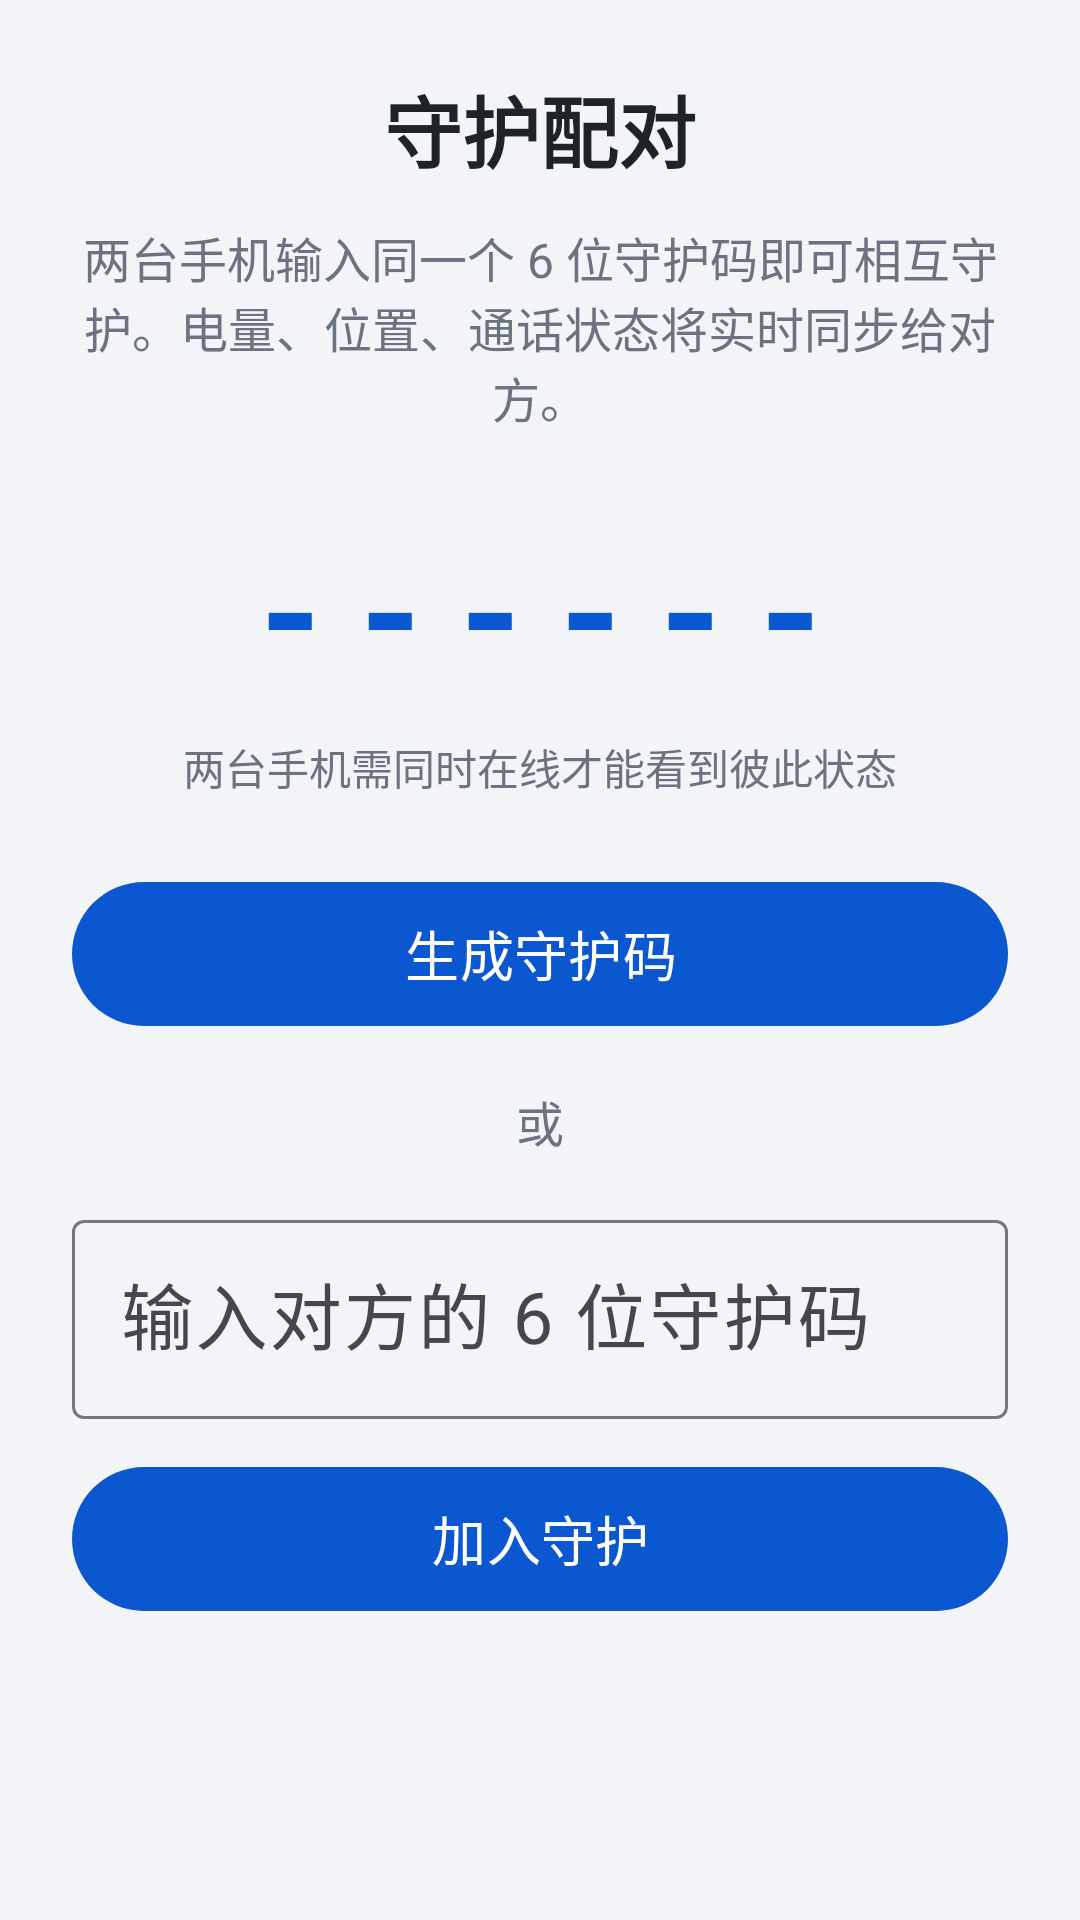

Reconstruct the res/layout file that produces this screen, plus the resources it refers to.
<!-- AndroidManifest.xml: application theme Theme.SafetyGuard -->
<!-- res/layout/activity_pair.xml -->
<?xml version="1.0" encoding="utf-8"?>
<ScrollView xmlns:android="http://schemas.android.com/apk/res/android"
    xmlns:app="http://schemas.android.com/apk/res-auto"
    android:layout_width="match_parent"
    android:layout_height="match_parent"
    android:background="@color/bg"
    android:fillViewport="true">

    <LinearLayout
        android:layout_width="match_parent"
        android:layout_height="wrap_content"
        android:gravity="center_horizontal"
        android:orientation="vertical"
        android:padding="24dp">

        <TextView
            android:layout_width="match_parent"
            android:layout_height="wrap_content"
            android:gravity="center"
            android:text="@string/pair_title"
            android:textColor="@color/text_primary"
            android:textSize="26sp"
            android:textStyle="bold" />

        <TextView
            android:layout_width="match_parent"
            android:layout_height="wrap_content"
            android:layout_marginTop="12dp"
            android:gravity="center"
            android:text="@string/pair_desc"
            android:textColor="@color/text_secondary"
            android:textSize="16sp" />

        <TextView
            android:id="@+id/textPairCode"
            android:layout_width="match_parent"
            android:layout_height="wrap_content"
            android:layout_marginTop="24dp"
            android:gravity="center"
            android:letterSpacing="0.25"
            android:text="------"
            android:textColor="@color/primary"
            android:textSize="52sp"
            android:textStyle="bold" />

        <TextView
            android:id="@+id/textPairHint"
            android:layout_width="match_parent"
            android:layout_height="wrap_content"
            android:layout_marginTop="8dp"
            android:gravity="center"
            android:text="@string/pair_unpaired_hint"
            android:textColor="@color/text_secondary"
            android:textSize="14sp" />

        <com.google.android.material.button.MaterialButton
            android:id="@+id/btnCreate"
            android:layout_width="match_parent"
            android:layout_height="56dp"
            android:layout_marginTop="24dp"
            android:text="@string/btn_create_code"
            android:textSize="18sp" />

        <com.google.android.material.button.MaterialButton
            android:id="@+id/btnStartPair"
            android:layout_width="match_parent"
            android:layout_height="56dp"
            android:layout_marginTop="8dp"
            android:text="@string/btn_start_pair"
            android:textSize="18sp"
            android:visibility="gone" />

        <TextView
            android:layout_width="match_parent"
            android:layout_height="wrap_content"
            android:layout_marginTop="16dp"
            android:gravity="center"
            android:text="@string/pair_or"
            android:textColor="@color/text_secondary"
            android:textSize="16sp" />

        <com.google.android.material.textfield.TextInputLayout
            android:layout_width="match_parent"
            android:layout_height="wrap_content"
            android:layout_marginTop="16dp"
            android:hint="@string/pair_input_hint">

            <com.google.android.material.textfield.TextInputEditText
                android:id="@+id/editCode"
                android:layout_width="match_parent"
                android:layout_height="wrap_content"
                android:inputType="number"
                android:maxLength="6"
                android:maxLines="1"
                android:textAlignment="center"
                android:textSize="24sp" />
        </com.google.android.material.textfield.TextInputLayout>

        <com.google.android.material.button.MaterialButton
            android:id="@+id/btnJoin"
            android:layout_width="match_parent"
            android:layout_height="56dp"
            android:layout_marginTop="12dp"
            android:text="@string/btn_join_pair"
            android:textSize="18sp" />

        <com.google.android.material.button.MaterialButton
            android:id="@+id/btnUnpairPair"
            style="@style/Widget.Material3.Button.TextButton"
            android:layout_width="wrap_content"
            android:layout_height="wrap_content"
            android:layout_marginTop="8dp"
            android:text="@string/btn_unpair"
            android:textColor="@color/red"
            android:visibility="gone" />
    </LinearLayout>
</ScrollView>
<!-- resources referenced by this layout -->
<resources>
  <color name="bg">#F2F4F7</color>
  <color name="primary">#0B57D0</color>
  <color name="red">#D93025</color>
  <color name="text_primary">#1F2328</color>
  <color name="text_secondary">#6B7280</color>
  <string name="btn_create_code">生成守护码</string>
  <string name="btn_join_pair">加入守护</string>
  <string name="btn_start_pair">使用此码，开始守护</string>
  <string name="btn_unpair">解除配对</string>
  <string name="pair_desc">两台手机输入同一个 6 位守护码即可相互守护。电量、位置、通话状态将实时同步给对方。</string>
  <string name="pair_input_hint">输入对方的 6 位守护码</string>
  <string name="pair_or">或</string>
  <string name="pair_title">守护配对</string>
  <string name="pair_unpaired_hint">两台手机需同时在线才能看到彼此状态</string>
  <style name="Theme.SafetyGuard" parent="Theme.Material3.Light.NoActionBar">
          <item name="colorPrimary">@color/primary</item>
          <item name="colorOnPrimary">@android:color/white</item>
          <item name="colorSecondary">@color/green</item>
          <item name="colorOnSecondary">@android:color/white</item>
          <item name="android:statusBarColor">@color/primary</item>
          <item name="android:windowLightStatusBar">false</item>
          <item name="android:windowBackground">@color/bg</item>
      </style>
  <color name="green">#0D9E6B</color>
</resources>
